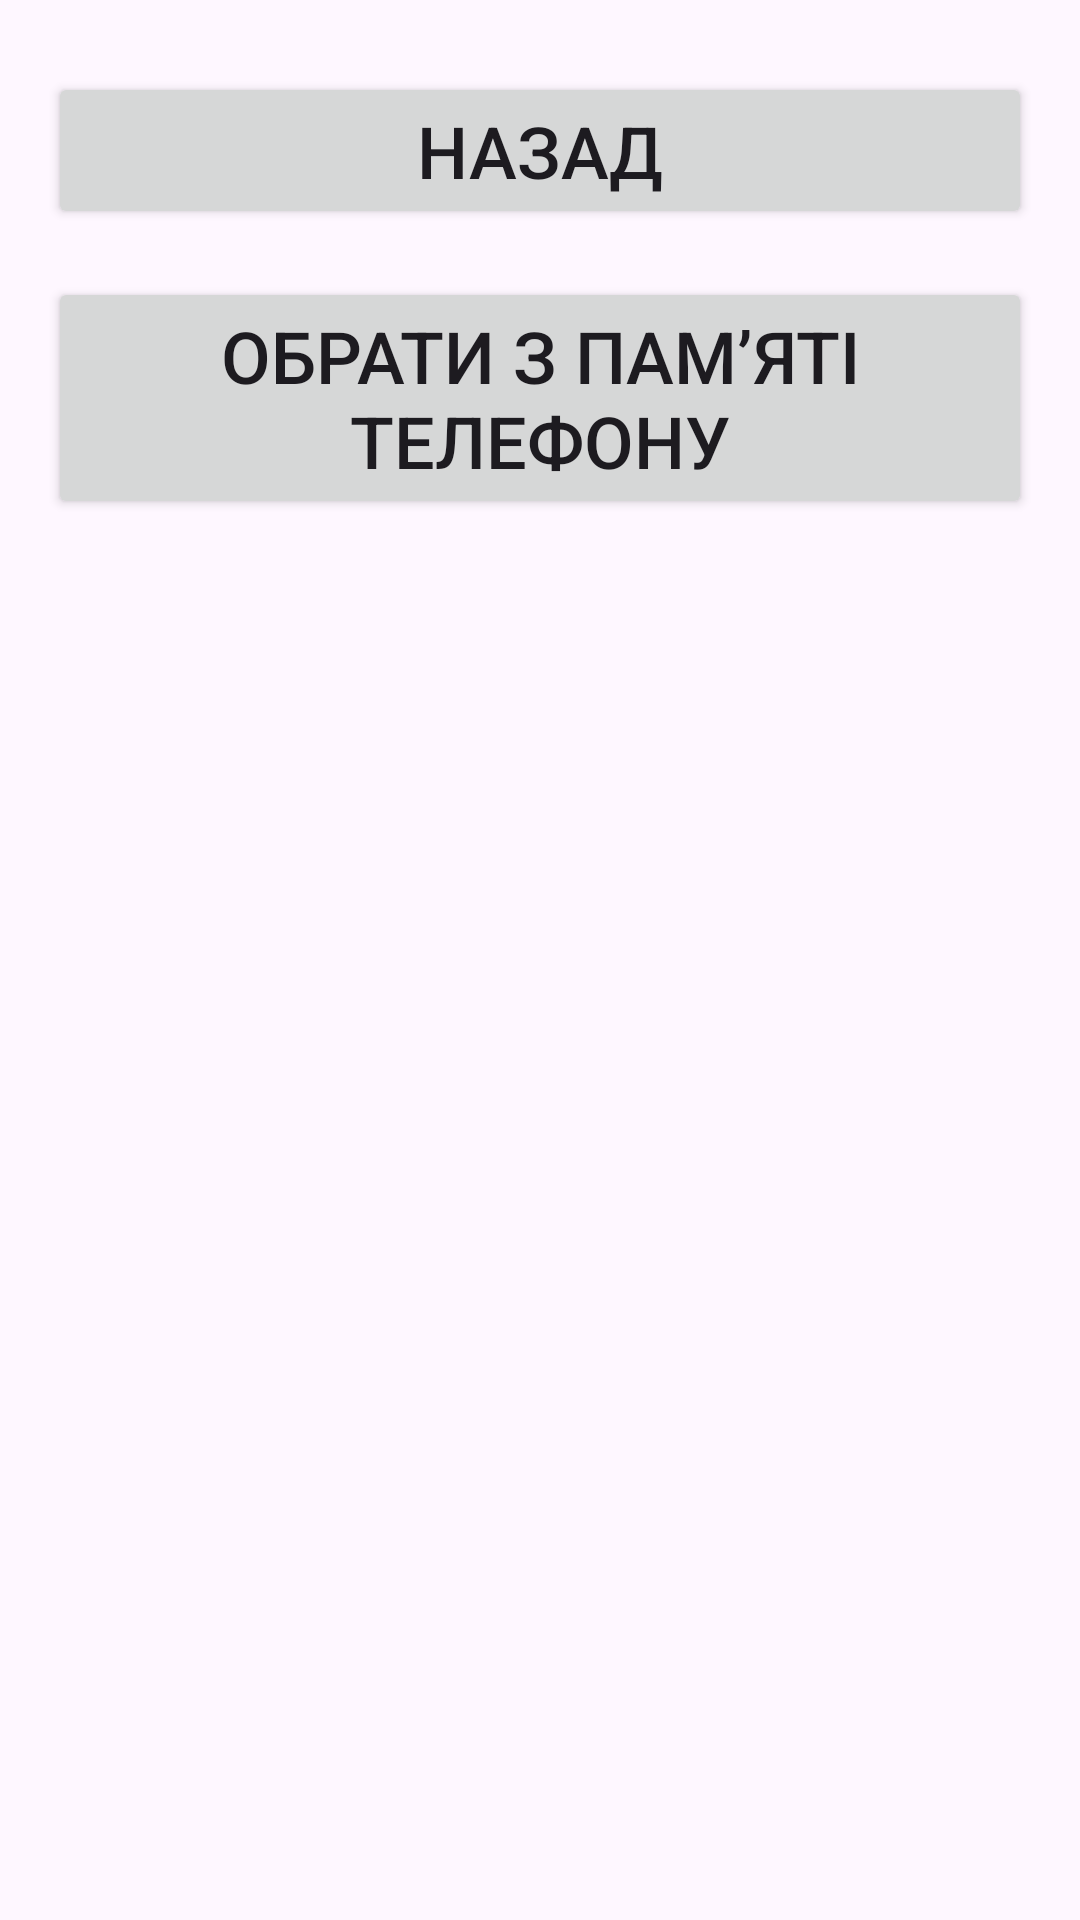

Reconstruct the res/layout file that produces this screen, plus the resources it refers to.
<!-- AndroidManifest.xml: application theme Theme.DiplomaAppModelTFlite -->
<!-- res/layout/activity_objects_sounds_settings.xml -->
<LinearLayout xmlns:android="http://schemas.android.com/apk/res/android"
    android:id="@+id/objectSoundListLayout"
    android:layout_width="match_parent"
    android:layout_height="match_parent"
    android:orientation="vertical"
    android:padding="16dp">

    <Button
        android:id="@+id/backButton"
        android:layout_width="match_parent"
        android:layout_height="wrap_content"
        android:text="Назад"
        android:textSize="24sp"
        android:layout_marginTop="8dp" />

    <Button
        android:id="@+id/selectFromPhoneButton"
        android:layout_width="match_parent"
        android:layout_height="wrap_content"
        android:text="Обрати з памʼяті телефону"
        android:textSize="24sp"
        android:layout_marginTop="16dp"/>

</LinearLayout>
<!-- resources referenced by this layout -->
<resources>
  <style name="Theme.DiplomaAppModelTFlite" parent="Base.Theme.DiplomaAppModelTFlite" />
  <style name="Base.Theme.DiplomaAppModelTFlite" parent="Theme.Material3.DayNight.NoActionBar">
          
          
      </style>
</resources>
